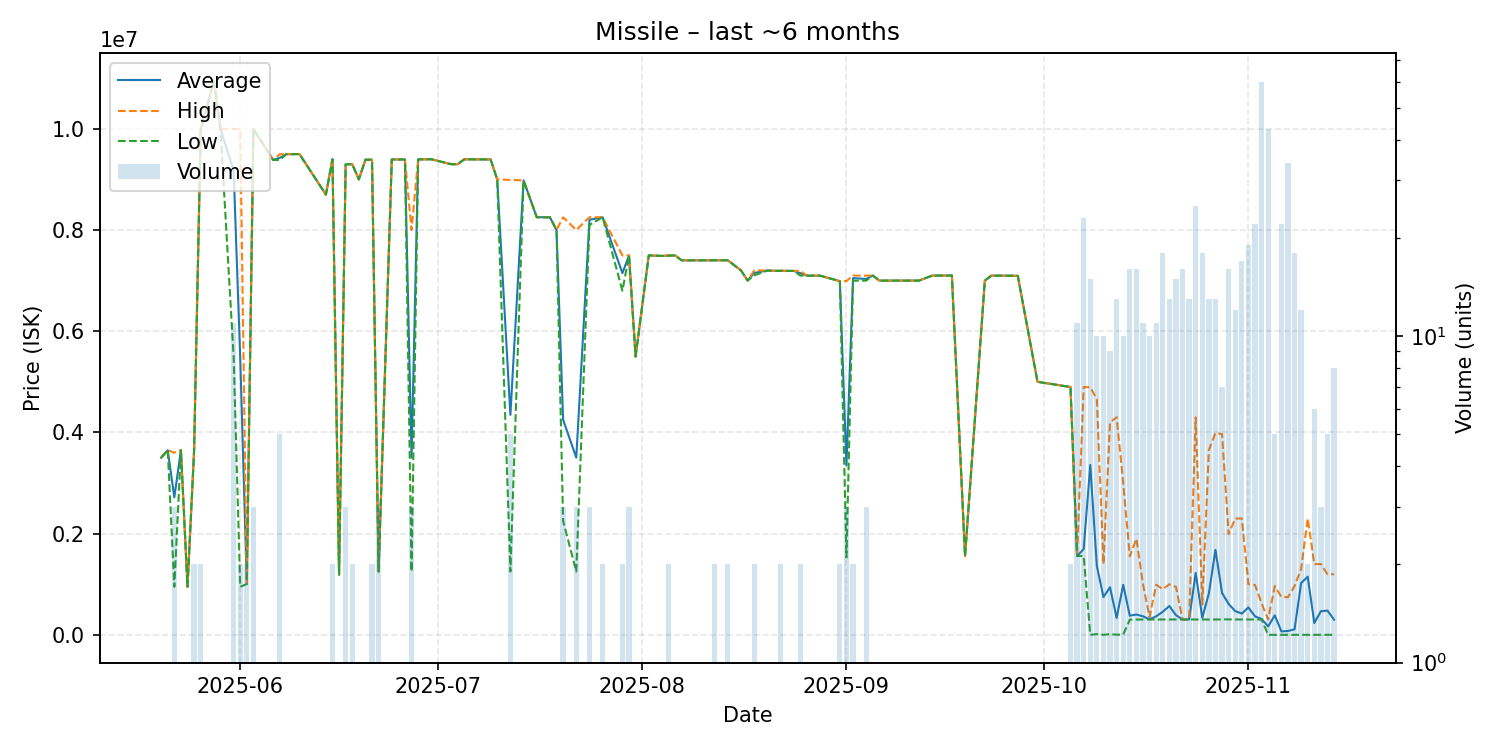

The data file committed next to this chart (first rows):
date, average, highest, lowest, order_count, volume
2025-05-20, 3500000, 3500000, 3500000, 1, 1
2025-05-21, 3649000, 3649000, 3649000, 1, 1
2025-05-22, 2716700, 3600000, 950100, 3, 3
2025-05-23, 3649000, 3649000, 3649000, 1, 1
2025-05-24, 950100, 950100, 950100, 1, 1
2025-05-25, 3639500, 3640000, 3639000, 2, 2
2025-05-26, 9983000, 10000000, 9966000, 2, 2
2025-05-28, 10950000, 10950000, 10950000, 1, 1
2025-05-29, 9998000, 9998000, 9998000, 1, 1
2025-05-31, 9179273, 9997000, 5500000, 7, 11
2025-06-01, 5474100, 9998000, 950200, 2, 2
2025-06-02, 1005000, 1005000, 1005000, 1, 2
2025-06-03, 9998667, 9999000, 9998000, 3, 3
2025-06-06, 9385000, 9385000, 9385000, 1, 1
2025-06-07, 9425400, 9499000, 9383000, 5, 5
2025-06-08, 9499000, 9499000, 9499000, 1, 1
2025-06-10, 9499000, 9499000, 9499000, 1, 1
2025-06-14, 8700000, 8700000, 8700000, 1, 1
2025-06-15, 9399500, 9400000, 9399000, 2, 2
2025-06-16, 1190000, 1190000, 1190000, 1, 1
2025-06-17, 9298333, 9300000, 9295000, 3, 3
2025-06-18, 9300000, 9300000, 9300000, 2, 2
2025-06-19, 9000000, 9000000, 9000000, 1, 1
2025-06-20, 9389000, 9389000, 9389000, 1, 1
2025-06-21, 9389500, 9390000, 9389000, 2, 2
2025-06-22, 1252333, 1253000, 1252000, 3, 3
2025-06-24, 9394000, 9394000, 9394000, 1, 1
2025-06-26, 9394000, 9394000, 9394000, 1, 1
2025-06-27, 3502000, 8000000, 1253000, 3, 3
2025-06-28, 9395000, 9395000, 9395000, 1, 1
2025-06-30, 9398000, 9398000, 9398000, 1, 1
2025-07-03, 9300000, 9300000, 9300000, 1, 1
2025-07-04, 9300000, 9300000, 9300000, 1, 1
2025-07-05, 9397000, 9397000, 9397000, 1, 1
2025-07-09, 9394000, 9394000, 9394000, 1, 1
2025-07-10, 9000000, 9000000, 9000000, 1, 1
2025-07-12, 4347200, 8990000, 1252000, 3, 5
2025-07-14, 8980000, 8980000, 8980000, 1, 1
2025-07-16, 8253000, 8253000, 8253000, 1, 1
2025-07-18, 8251000, 8251000, 8251000, 1, 1
2025-07-19, 8000000, 8000000, 8000000, 1, 1
2025-07-20, 4251000, 8251000, 2251000, 2, 3
2025-07-22, 3501333, 8000000, 1252000, 2, 3
2025-07-24, 8202000, 8253000, 8100000, 3, 3
2025-07-26, 8252000, 8252000, 8252000, 2, 2
2025-07-29, 7148500, 7497000, 6800000, 2, 2
2025-07-30, 7497333, 7498000, 7497000, 3, 3
2025-07-31, 5499000, 5499000, 5499000, 1, 1
2025-08-02, 7498000, 7498000, 7498000, 1, 1
2025-08-04, 7488000, 7488000, 7488000, 1, 1
2025-08-05, 7495000, 7500000, 7490000, 2, 2
2025-08-06, 7498000, 7498000, 7498000, 1, 1
2025-08-07, 7400000, 7400000, 7400000, 1, 1
2025-08-12, 7401000, 7401000, 7401000, 2, 2
2025-08-14, 7401000, 7401000, 7401000, 2, 2
2025-08-16, 7202000, 7202000, 7202000, 1, 1
2025-08-17, 7000000, 7000000, 7000000, 1, 1
2025-08-18, 7152000, 7201000, 7103000, 2, 2
2025-08-20, 7199000, 7199000, 7199000, 1, 1
2025-08-21, 7194000, 7194000, 7194000, 1, 1
... 61 more rows
